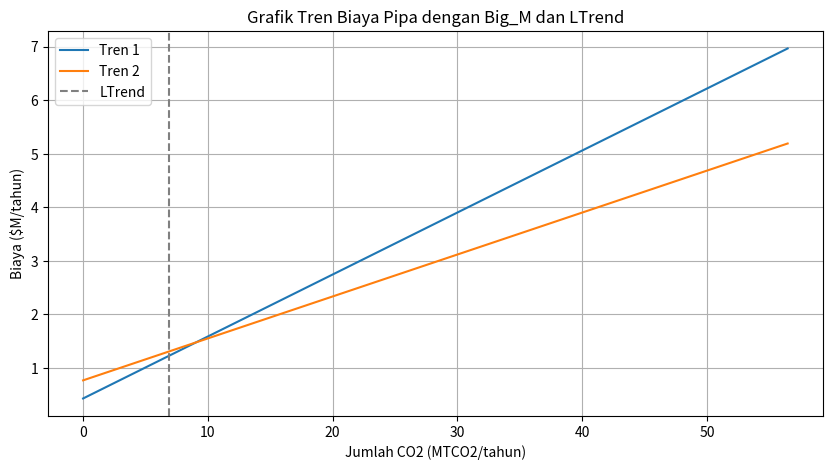

Recreate this plot in Python.
import matplotlib.pyplot as plt
import numpy as np

# Data tren biaya pipa
slope = [0.1157192, 0.0783067]
intercept = [0.4316551, 0.770037]
big_M = 56.46  # Max flow allowed in a pipeline tCO2/yr
ltrend = 6.86  # Upperbound flow for lower pipeline trend tCO2/yr

# Membuat array untuk jumlah CO2 (dalam MTCO2/tahun)
co2_amounts = np.linspace(0, big_M, 100)  # Menggunakan Big_M sebagai batas atas

# Menghitung biaya untuk setiap tren
costs_1 = slope[0] * co2_amounts + intercept[0]
costs_2 = slope[1] * co2_amounts + intercept[1]

# Membuat grafik
plt.figure(figsize=(10, 5))
plt.plot(co2_amounts, costs_1, label='Tren 1')
plt.plot(co2_amounts, costs_2, label='Tren 2')

# Menandai LTrend pada grafik
plt.axvline(x=ltrend, color='grey', linestyle='--', label='LTrend')

# Menambahkan judul dan label
plt.title('Grafik Tren Biaya Pipa dengan Big_M dan LTrend')
plt.xlabel('Jumlah CO2 (MTCO2/tahun)')
plt.ylabel('Biaya ($M/tahun)')
plt.legend()
plt.grid(True)

# Menampilkan grafik
plt.show()